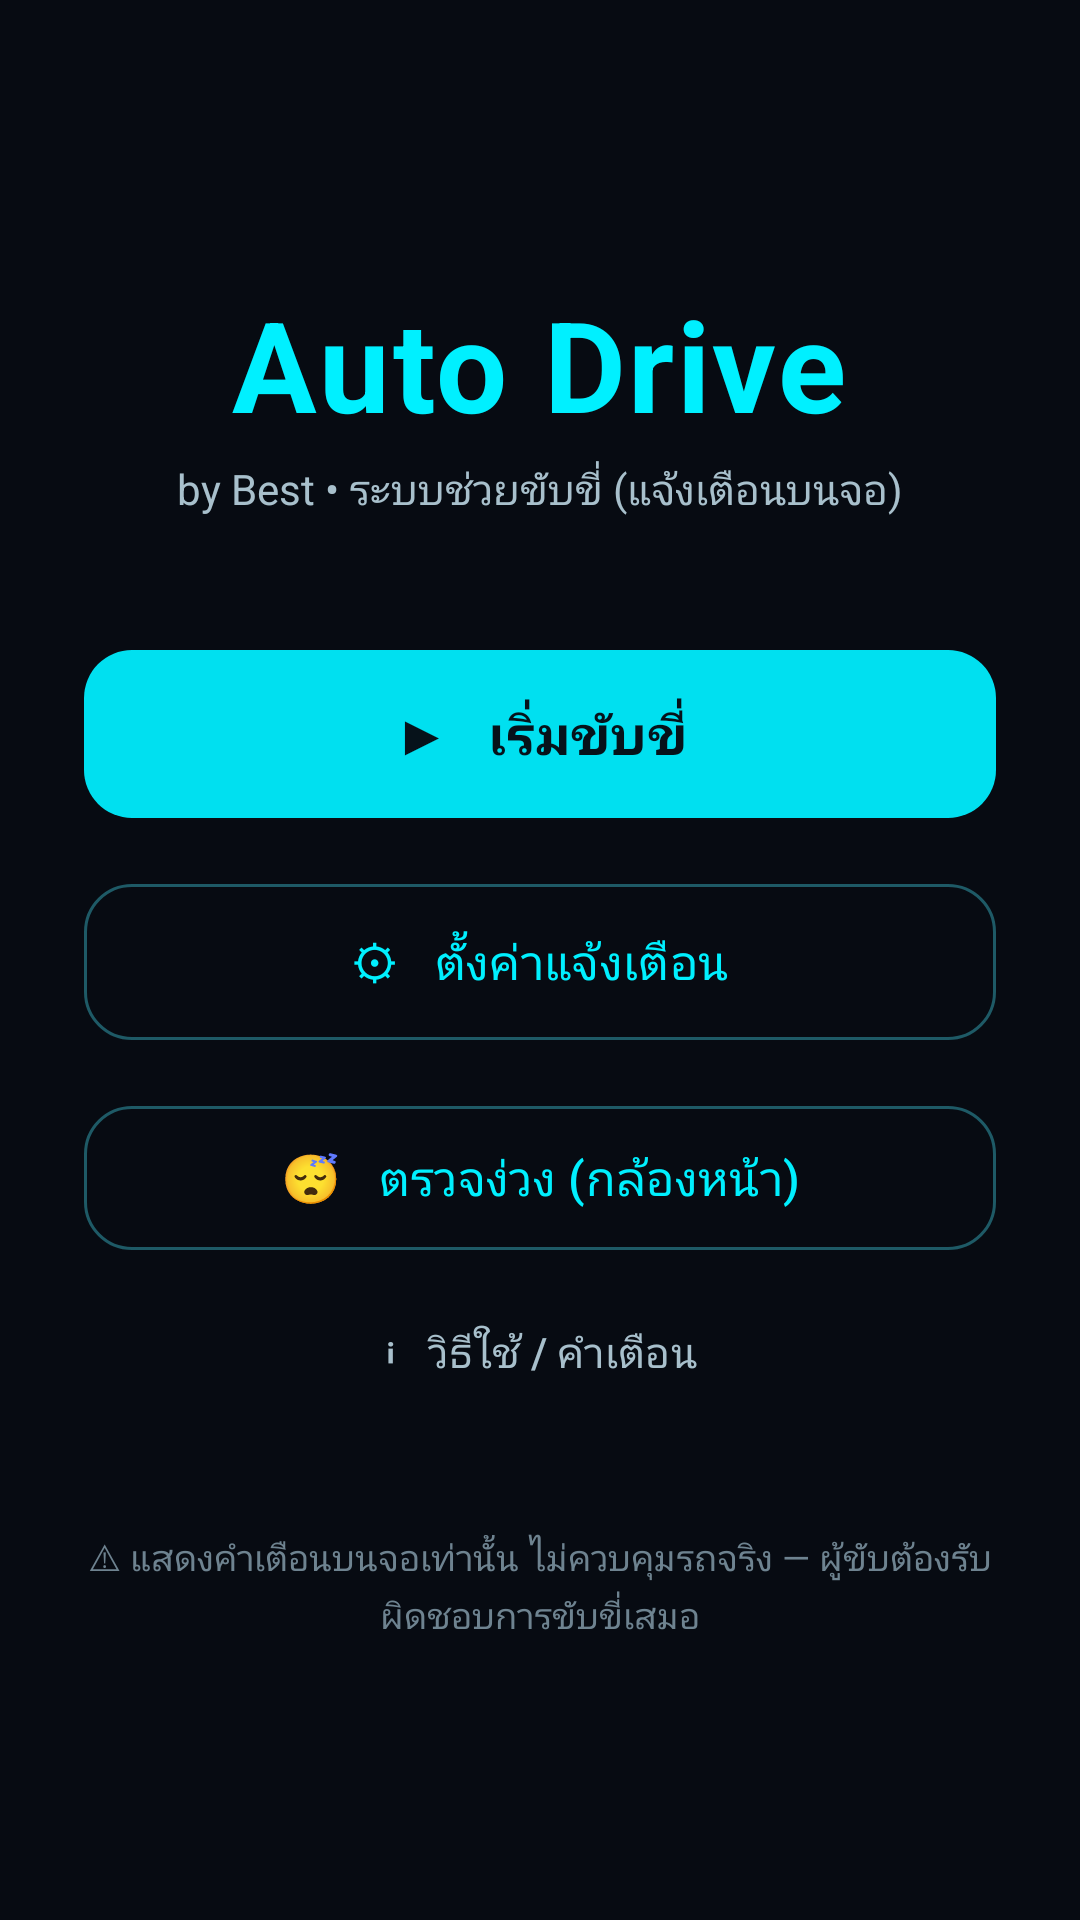

Write the Android layout XML for this screen, with the resource values it uses.
<!-- AndroidManifest.xml: application theme Theme.AutoDrive -->
<!-- res/layout/activity_home.xml -->
<?xml version="1.0" encoding="utf-8"?>
<ScrollView xmlns:android="http://schemas.android.com/apk/res/android"
    xmlns:app="http://schemas.android.com/apk/res-auto"
    android:layout_width="match_parent"
    android:layout_height="match_parent"
    android:fillViewport="true"
    android:background="#070B12">

    <LinearLayout
        android:layout_width="match_parent"
        android:layout_height="match_parent"
        android:orientation="vertical"
        android:gravity="center"
        android:padding="28dp">

        <TextView
            android:layout_width="wrap_content"
            android:layout_height="wrap_content"
            android:text="Auto Drive"
            android:textSize="42sp"
            android:textStyle="bold"
            android:textColor="#00F0FF"
            android:letterSpacing="0.02" />

        <TextView
            android:layout_width="wrap_content"
            android:layout_height="wrap_content"
            android:text="by Best • ระบบช่วยขับขี่ (แจ้งเตือนบนจอ)"
            android:textSize="14sp"
            android:textColor="#A8C0CC"
            android:paddingTop="4dp"
            android:paddingBottom="40dp" />

        <com.google.android.material.button.MaterialButton
            android:id="@+id/btn_start"
            android:layout_width="match_parent"
            android:layout_height="64dp"
            android:text="▶   เริ่มขับขี่"
            android:textSize="18sp"
            android:textStyle="bold"
            android:textColor="#06121A"
            app:backgroundTint="#00E0F0"
            app:cornerRadius="16dp" />

        <com.google.android.material.button.MaterialButton
            android:id="@+id/btn_settings"
            style="@style/Widget.Material3.Button.OutlinedButton"
            android:layout_width="match_parent"
            android:layout_height="60dp"
            android:layout_marginTop="14dp"
            android:text="⚙   ตั้งค่าแจ้งเตือน"
            android:textSize="16sp"
            android:textColor="#00F0FF"
            app:strokeColor="#1E5A66"
            app:cornerRadius="16dp" />

        <com.google.android.material.button.MaterialButton
            android:id="@+id/btn_drowsy"
            style="@style/Widget.Material3.Button.OutlinedButton"
            android:layout_width="match_parent"
            android:layout_height="56dp"
            android:layout_marginTop="14dp"
            android:text="😴   ตรวจง่วง (กล้องหน้า)"
            android:textSize="16sp"
            android:textColor="#00F0FF"
            app:strokeColor="#1E5A66"
            app:cornerRadius="16dp" />

        <com.google.android.material.button.MaterialButton
            android:id="@+id/btn_help"
            style="@style/Widget.Material3.Button.TextButton"
            android:layout_width="match_parent"
            android:layout_height="wrap_content"
            android:layout_marginTop="6dp"
            android:text="ℹ   วิธีใช้ / คำเตือน"
            android:textSize="14sp"
            android:textColor="#A8C0CC" />

        <TextView
            android:layout_width="match_parent"
            android:layout_height="wrap_content"
            android:text="⚠ แสดงคำเตือนบนจอเท่านั้น ไม่ควบคุมรถจริง — ผู้ขับต้องรับผิดชอบการขับขี่เสมอ"
            android:textSize="12sp"
            android:textColor="#6E8390"
            android:gravity="center"
            android:paddingTop="36dp"
            android:lineSpacingExtra="3dp" />
    </LinearLayout>
</ScrollView>
<!-- resources referenced by this layout -->
<resources>
  <style name="Theme.AutoDrive" parent="Theme.Material3.DayNight.NoActionBar">
          <item name="android:statusBarColor">@android:color/black</item>
          <item name="android:navigationBarColor">@android:color/black</item>
      </style>
</resources>
